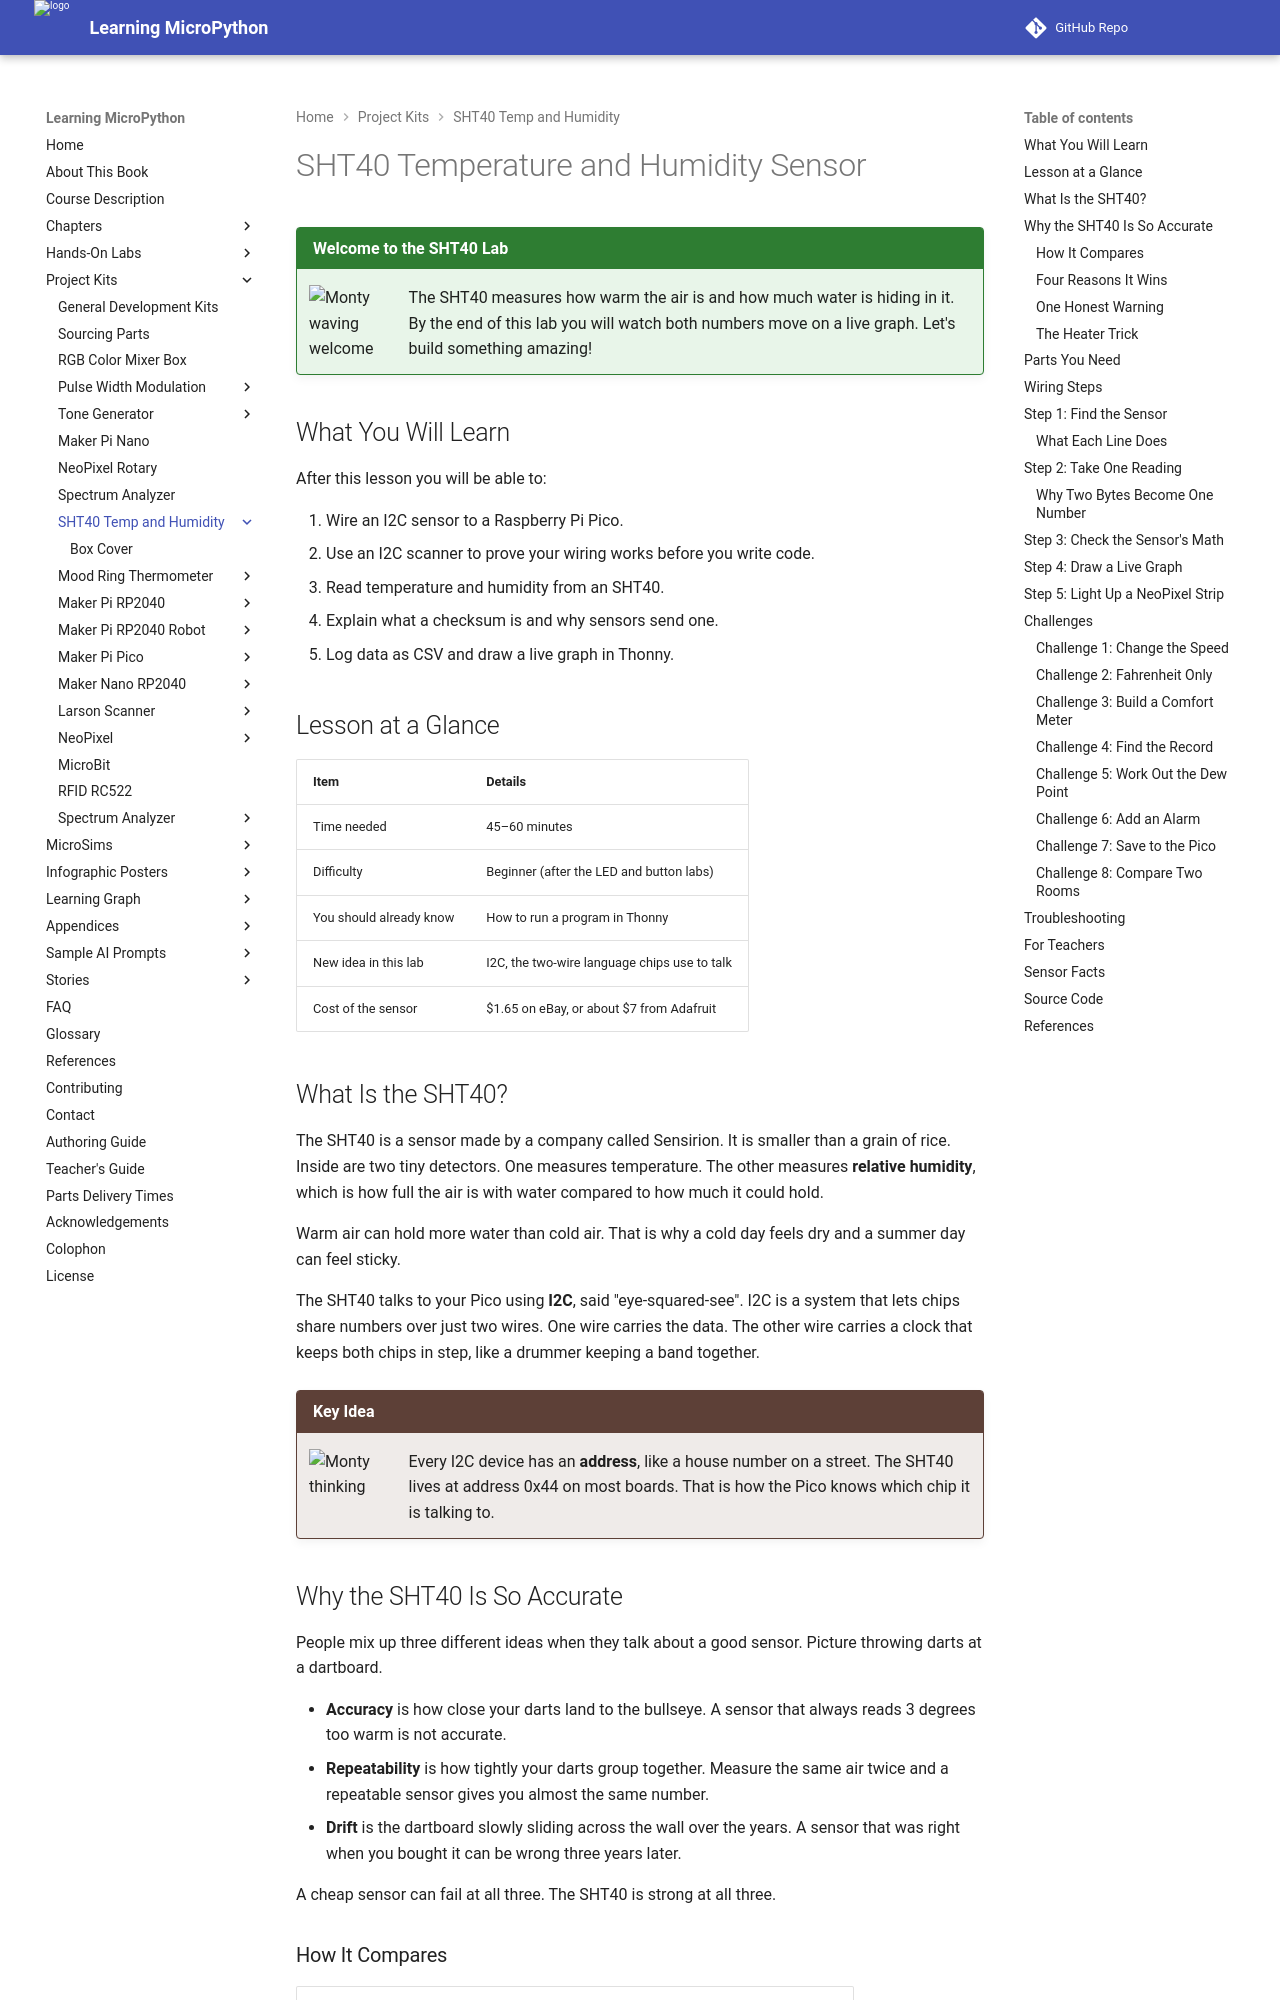

repository: dmccreary/learning-micropython · page: kits/sht40-temp/index.html · generator: mkdocs

# SHT40 Temperature and Humidity Sensor

!!! mascot-welcome "Welcome to the SHT40 Lab"
    ![Monty waving welcome](../../img/mascot/welcome.png){ class="mascot-admonition-img" }
    The SHT40 measures how warm the air is and how much water is hiding in
    it. By the end of this lab you will watch both numbers move on a live
    graph. Let's build something amazing!

## What You Will Learn

After this lesson you will be able to:

1. Wire an I2C sensor to a Raspberry Pi Pico.
2. Use an I2C scanner to prove your wiring works before you write code.
3. Read temperature and humidity from an SHT40.
4. Explain what a checksum is and why sensors send one.
5. Log data as CSV and draw a live graph in Thonny.

## Lesson at a Glance

| Item | Details |
|------|---------|
| Time needed | 45–60 minutes |
| Difficulty | Beginner (after the LED and button labs) |
| You should already know | How to run a program in Thonny |
| New idea in this lab | I2C, the two-wire language chips use to talk |
| Cost of the sensor | $1.65 on eBay, or about $7 from Adafruit |

## What Is the SHT40?

The SHT40 is a sensor made by a company called Sensirion. It is smaller than
a grain of rice. Inside are two tiny detectors. One measures temperature. The
other measures **relative humidity**, which is how full the air is with water
compared to how much it could hold.

Warm air can hold more water than cold air. That is why a cold day feels dry
and a summer day can feel sticky.

The SHT40 talks to your Pico using **I2C**, said "eye-squared-see". I2C is a
system that lets chips share numbers over just two wires. One wire carries
the data. The other wire carries a clock that keeps both chips in step, like
a drummer keeping a band together.

!!! mascot-thinking "Key Idea"
    ![Monty thinking](../../img/mascot/thinking.png){ class="mascot-admonition-img" }
    Every I2C device has an **address**, like a house number on a street.
    The SHT40 lives at address 0x44 on most boards. That is how the Pico
    knows which chip it is talking to.

## Why the SHT40 Is So Accurate

People mix up three different ideas when they talk about a good sensor.
Picture throwing darts at a dartboard.

- **Accuracy** is how close your darts land to the bullseye. A sensor that
  always reads 3 degrees too warm is not accurate.
- **Repeatability** is how tightly your darts group together. Measure the
  same air twice and a repeatable sensor gives you almost the same number.
- **Drift** is the dartboard slowly sliding across the wall over the years.
  A sensor that was right when you bought it can be wrong three years later.

A cheap sensor can fail at all three. The SHT40 is strong at all three.
